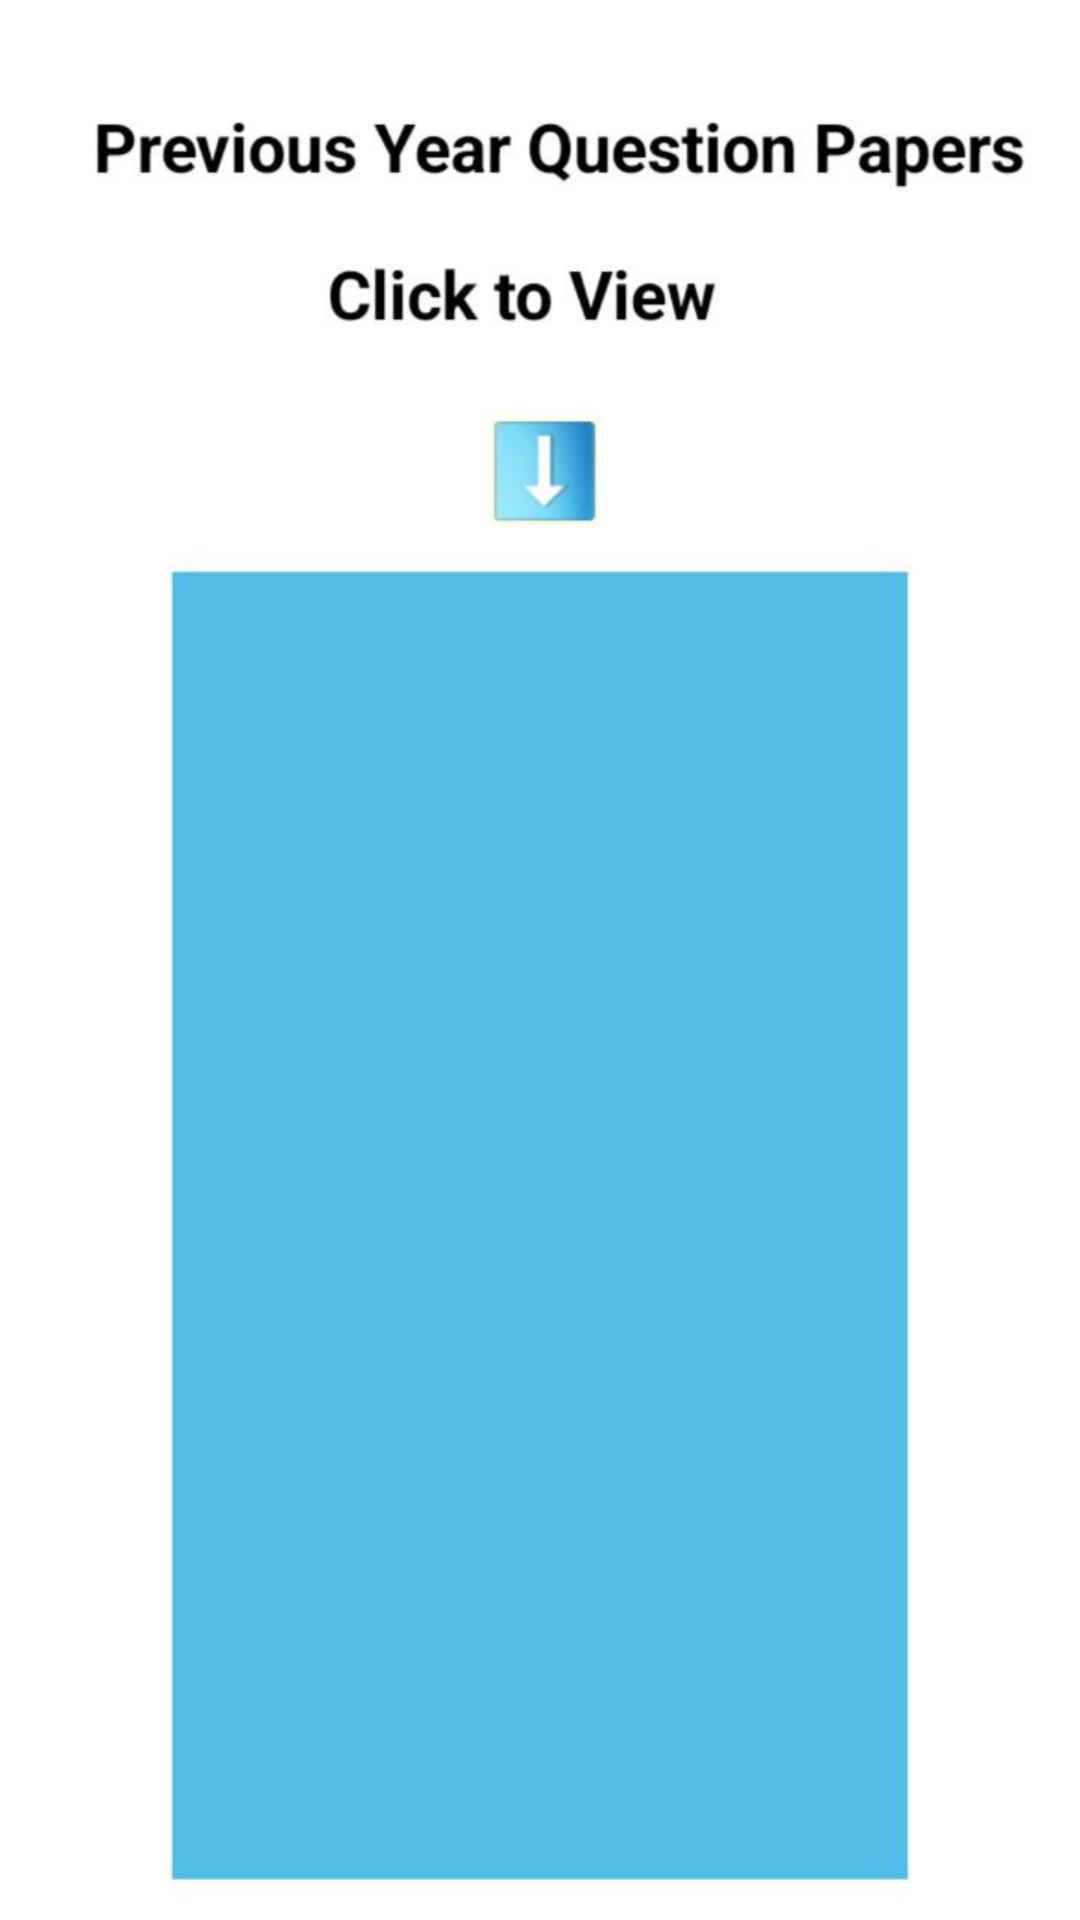

The Android layout XML behind this screen, and the referenced resources:
<!-- AndroidManifest.xml: application theme Theme.Mysql -->
<!-- res/layout/activity_pdf.xml -->
<androidx.constraintlayout.widget.ConstraintLayout xmlns:android="http://schemas.android.com/apk/res/android"
    xmlns:app="http://schemas.android.com/apk/res-auto"
    xmlns:tools="http://schemas.android.com/tools"
    android:layout_width="match_parent"
    android:layout_height="match_parent"
    tools:context=".pdf"

    android:background="@drawable/pdfqna">


    <ScrollView
        android:id="@+id/scrollView"
        android:layout_width="255dp"
        android:layout_height="323dp"
        android:padding="16dp"
        app:layout_constraintBottom_toBottomOf="parent"
        app:layout_constraintEnd_toEndOf="parent"
        app:layout_constraintStart_toStartOf="parent"
        app:layout_constraintTop_toTopOf="parent"
        app:layout_constraintVertical_bias="0.647">

        <LinearLayout
            android:id="@+id/buttonContainer"
            android:layout_width="match_parent"
            android:layout_height="wrap_content"
            android:orientation="vertical">

        </LinearLayout>

    </ScrollView>

</androidx.constraintlayout.widget.ConstraintLayout>
<!-- resources referenced by this layout -->
<resources>
  <!-- drawable pdfqna: jpg bitmap (drawable, 25079 bytes) -->
  <style name="Theme.Mysql" parent="Base.Theme.Mysql">
      
      <item name="android:navigationBarColor">@android:color/transparent</item>
      <item name="android:statusBarColor">@android:color/transparent</item>
      <item name="android:windowLightStatusBar">?attr/isLightTheme</item>
    </style>
</resources>
